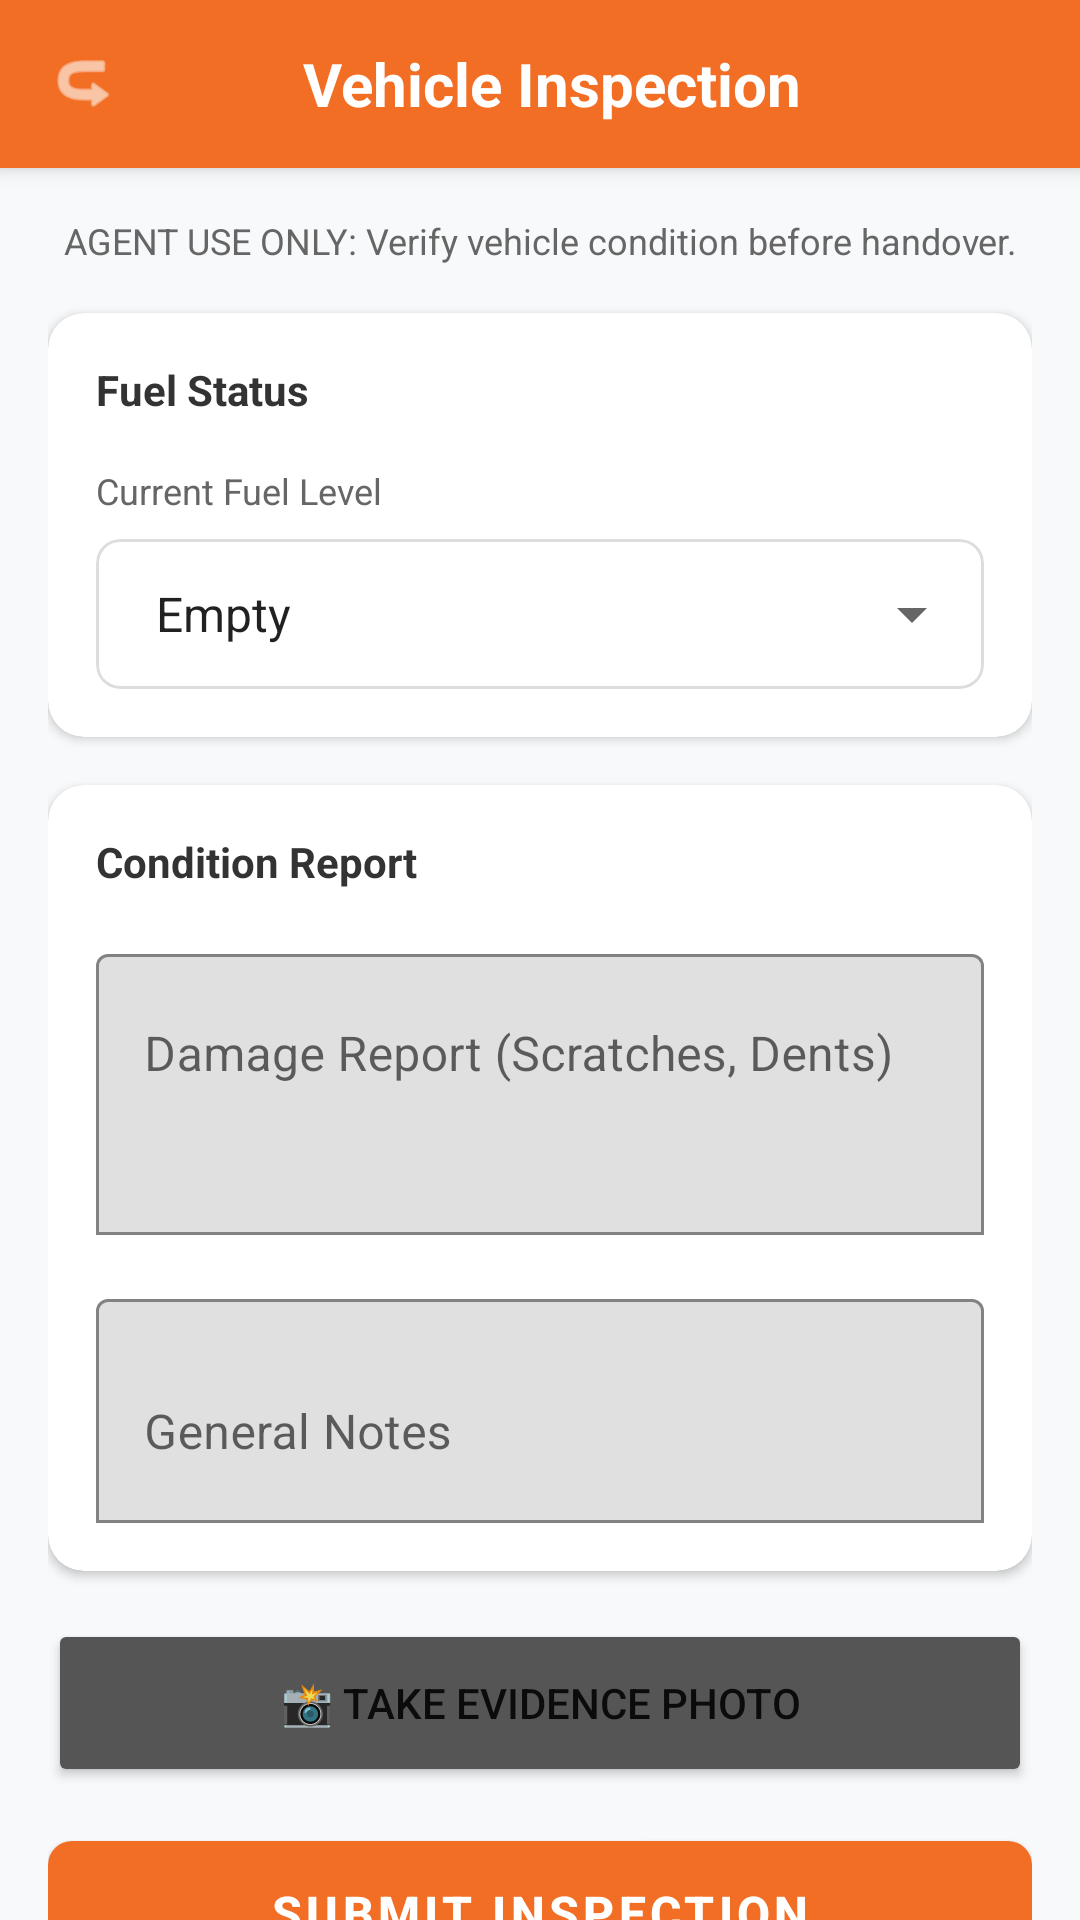

The Android layout XML behind this screen, and the referenced resources:
<!-- AndroidManifest.xml: application theme Theme.RideQuest -->
<!-- res/layout/activity_inspection.xml -->
<?xml version="1.0" encoding="utf-8"?>
<androidx.coordinatorlayout.widget.CoordinatorLayout xmlns:android="http://schemas.android.com/apk/res/android"
    xmlns:app="http://schemas.android.com/apk/res-auto"
    xmlns:tools="http://schemas.android.com/tools"
    android:layout_width="match_parent"
    android:layout_height="match_parent"
    android:background="#F8F9FA">

    <com.google.android.material.appbar.AppBarLayout
        android:id="@+id/appBarLayout"
        android:layout_width="match_parent"
        android:layout_height="wrap_content"
        android:theme="@style/ThemeOverlay.AppCompat.Dark.ActionBar">

        <com.google.android.material.appbar.MaterialToolbar
            android:id="@+id/toolbar"
            android:layout_width="match_parent"
            android:layout_height="?attr/actionBarSize"
            android:background="@color/rq_orange"
            app:contentInsetStart="8dp">

            <RelativeLayout
                android:layout_width="match_parent"
                android:layout_height="match_parent">

                <ImageView
                    android:id="@+id/btnBack"
                    android:layout_width="40dp"
                    android:layout_height="40dp"
                    android:layout_centerVertical="true"
                    android:background="?attr/selectableItemBackgroundBorderless"
                    android:clickable="true"
                    android:focusable="true"
                    android:padding="8dp"
                    android:rotation="180"
                    android:src="@android:drawable/ic_menu_revert"
                    app:tint="@color/white"
                    android:contentDescription="Back" />

                <TextView
                    android:id="@+id/tvHeaderTitle"
                    android:layout_width="wrap_content"
                    android:layout_height="wrap_content"
                    android:layout_centerInParent="true"
                    android:text="Vehicle Inspection"
                    android:textColor="@color/white"
                    android:textSize="20sp"
                    android:textStyle="bold" />
            </RelativeLayout>
        </com.google.android.material.appbar.MaterialToolbar>
    </com.google.android.material.appbar.AppBarLayout>

    <androidx.core.widget.NestedScrollView
        android:layout_width="match_parent"
        android:layout_height="match_parent"
        app:layout_behavior="@string/appbar_scrolling_view_behavior">

        <LinearLayout
            android:layout_width="match_parent"
            android:layout_height="wrap_content"
            android:orientation="vertical"
            android:padding="16dp">

            <TextView
                android:layout_width="match_parent"
                android:layout_height="wrap_content"
                android:text="AGENT USE ONLY: Verify vehicle condition before handover."
                android:textSize="12sp"
                android:textColor="#666"
                android:gravity="center"
                android:layout_marginBottom="16dp"/>

            <com.google.android.material.card.MaterialCardView
                android:layout_width="match_parent"
                android:layout_height="wrap_content"
                android:layout_marginBottom="16dp"
                app:cardCornerRadius="12dp"
                app:cardElevation="2dp"
                app:cardBackgroundColor="@color/white">

                <LinearLayout
                    android:layout_width="match_parent"
                    android:layout_height="wrap_content"
                    android:orientation="vertical"
                    android:padding="16dp">

                    <TextView
                        android:layout_width="wrap_content"
                        android:layout_height="wrap_content"
                        android:text="Fuel Status"
                        android:textStyle="bold"
                        android:textColor="#333"
                        android:layout_marginBottom="16dp"/>

                    <TextView
                        android:layout_width="wrap_content"
                        android:layout_height="wrap_content"
                        android:text="Current Fuel Level"
                        android:textSize="12sp"
                        android:textColor="#666"
                        android:layout_marginBottom="8dp"/>

                    <com.google.android.material.card.MaterialCardView
                        android:layout_width="match_parent"
                        android:layout_height="wrap_content"
                        app:cardCornerRadius="8dp"
                        app:strokeColor="#DDD"
                        app:strokeWidth="1dp"
                        app:cardElevation="0dp">

                        <Spinner
                            android:id="@+id/spFuelLevel"
                            android:layout_width="match_parent"
                            android:layout_height="50dp"
                            android:entries="@array/fuel_levels_array"
                            android:paddingHorizontal="12dp"/>
                    </com.google.android.material.card.MaterialCardView>
                </LinearLayout>
            </com.google.android.material.card.MaterialCardView>

            <com.google.android.material.card.MaterialCardView
                android:layout_width="match_parent"
                android:layout_height="wrap_content"
                android:layout_marginBottom="16dp"
                app:cardCornerRadius="12dp"
                app:cardElevation="2dp"
                app:cardBackgroundColor="@color/white">

                <LinearLayout
                    android:layout_width="match_parent"
                    android:layout_height="wrap_content"
                    android:orientation="vertical"
                    android:padding="16dp">

                    <TextView
                        android:layout_width="wrap_content"
                        android:layout_height="wrap_content"
                        android:text="Condition Report"
                        android:textStyle="bold"
                        android:textColor="#333"
                        android:layout_marginBottom="16dp"/>

                    <com.google.android.material.textfield.TextInputLayout
                        android:layout_width="match_parent"
                        android:layout_height="wrap_content"
                        android:layout_marginBottom="16dp"
                        app:boxBackgroundMode="outline"
                        app:boxStrokeColor="@color/rq_orange"
                        app:hintTextColor="@color/rq_orange"
                        android:hint="Damage Report (Scratches, Dents)">

                        <com.google.android.material.textfield.TextInputEditText
                            android:id="@+id/etDamage"
                            android:layout_width="match_parent"
                            android:layout_height="wrap_content"
                            android:inputType="textMultiLine"
                            android:minLines="3"
                            android:gravity="top"/>
                    </com.google.android.material.textfield.TextInputLayout>

                    <com.google.android.material.textfield.TextInputLayout
                        android:layout_width="match_parent"
                        android:layout_height="wrap_content"
                        app:boxBackgroundMode="outline"
                        app:boxStrokeColor="@color/rq_orange"
                        app:hintTextColor="@color/rq_orange"
                        android:hint="General Notes">

                        <com.google.android.material.textfield.TextInputEditText
                            android:id="@+id/etNotes"
                            android:layout_width="match_parent"
                            android:layout_height="wrap_content"
                            android:inputType="textMultiLine"
                            android:minLines="2"/>
                    </com.google.android.material.textfield.TextInputLayout>
                </LinearLayout>
            </com.google.android.material.card.MaterialCardView>

            <Button
                android:id="@+id/btnUploadPhoto"
                android:layout_width="match_parent"
                android:layout_height="56dp"
                android:text="📸 Take Evidence Photo"
                android:backgroundTint="#555"
                android:layout_marginBottom="12dp"/>

            <ImageView
                android:id="@+id/ivInspectionPhoto"
                android:layout_width="match_parent"
                android:layout_height="200dp"
                android:background="#EEE"
                android:scaleType="centerCrop"
                android:visibility="gone"
                android:layout_marginBottom="16dp"/>

            <com.google.android.material.button.MaterialButton
                android:id="@+id/btnSubmitInspection"
                android:layout_width="match_parent"
                android:layout_height="60dp"
                android:text="Submit Inspection"
                android:textSize="16sp"
                android:textStyle="bold"
                app:backgroundTint="@color/rq_orange"
                app:cornerRadius="8dp"/>

        </LinearLayout>
    </androidx.core.widget.NestedScrollView>
</androidx.coordinatorlayout.widget.CoordinatorLayout>
<!-- resources referenced by this layout -->
<resources>
  <string-array name="fuel_levels_array">
          <item>Empty</item>
          <item>1/4 Tank</item>
          <item>1/2 Tank</item>
          <item>3/4 Tank</item>
          <item>Full Tank</item>
      </string-array>
  <color name="rq_orange">#F26E24</color>
  <color name="white">#FFFFFFFF</color>
  <style name="Theme.RideQuest" parent="Theme.MaterialComponents.DayNight.NoActionBar">
          
          <item name="colorPrimary">@color/rq_orange</item>
          <item name="colorPrimaryVariant">@color/rq_orange_dark</item>
          <item name="colorOnPrimary">@color/white</item>
          
          <item name="colorSecondary">@color/rq_orange</item>
          <item name="colorSecondaryVariant">@color/rq_orange_dark</item>
          <item name="colorOnSecondary">@color/black</item>
          
          <item name="android:statusBarColor">?attr/colorPrimaryVariant</item>
          
      </style>
  <color name="rq_orange_dark">#D65A15</color>
  <color name="black">#FF000000</color>
</resources>
